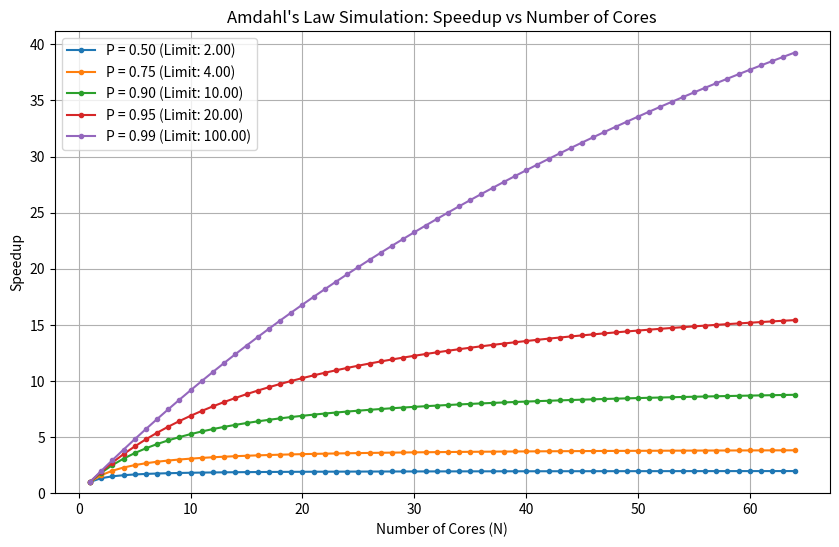

Write the Python code that produced this figure.
import matplotlib.pyplot as plt  # For visualization

def simulate_amdahl(total_workload_time, parallelizable_fraction, num_cores):
    """
    Simulates execution time and speedup on a multicore system according to Amdahl's Law.

    Args:
        total_workload_time (float): Total execution time on a single core.
        parallelizable_fraction (float): Fraction of the workload that can be parallelized (between 0.0 and 1.0).
        num_cores (int): Number of cores used (N >= 1).

    Returns:
        tuple: (multi_core_time, speedup)
               multi_core_time: Computed execution time on multiple cores.
               speedup: Computed speedup compared to single-core execution.
    """
    if not (0.0 <= parallelizable_fraction <= 1.0):
        raise ValueError("The parallelizable fraction must be between 0.0 and 1.0.")
    if num_cores < 1:
        raise ValueError("The number of cores must be at least 1.")
    if total_workload_time <= 0:
        raise ValueError("Total workload time must be positive.")

    serial_fraction = 1.0 - parallelizable_fraction  # S = 1 - P

    # Calculate the execution times of serial and parallel parts
    serial_time = total_workload_time * serial_fraction
    parallelizable_time = total_workload_time * parallelizable_fraction

    # Calculate the total execution time on multiple cores
    # The serial part remains unchanged; the parallel part is divided by N
    if num_cores == 1:
        multi_core_time = total_workload_time
    else:
        multi_core_time = serial_time + (parallelizable_time / num_cores)

    # Calculate the speedup
    speedup = total_workload_time / multi_core_time

    return multi_core_time, speedup

# --- Run Simulation and Visualization ---

# Set parameters
total_time = 100.0  # Example total workload time on a single core
parallel_fractions = [0.50, 0.75, 0.90, 0.95, 0.99]  # Different P values (parallel fractions)
core_counts = range(1, 65)  # Core counts to test (from 1 to 64)

results = {}  # Dictionary to store the results

# Run simulation for different P values
for p_frac in parallel_fractions:
    speedups = []
    for n_cores in core_counts:
        _, speedup = simulate_amdahl(total_time, p_frac, n_cores)
        speedups.append(speedup)
    results[f'P = {p_frac:.2f}'] = speedups  # Label results with P value

# Visualize the results using Matplotlib
plt.figure(figsize=(10, 6))
for label, speedup_list in results.items():
    # Add theoretical speedup limit line (1/S)
    p = float(label.split('=')[1])
    s = 1.0 - p
    theoretical_limit = 1 / s if s > 0 else float('inf')  # If S = 0, limit is infinite
    plt.plot(core_counts, speedup_list, marker='.', linestyle='-', label=f'{label} (Limit: {theoretical_limit:.2f})')

plt.title("Amdahl's Law Simulation: Speedup vs Number of Cores")
plt.xlabel("Number of Cores (N)")
plt.ylabel("Speedup")
plt.grid(True)
plt.legend()
plt.ylim(bottom=0)  # Speedup cannot be negative
plt.show()  # Display the plot
